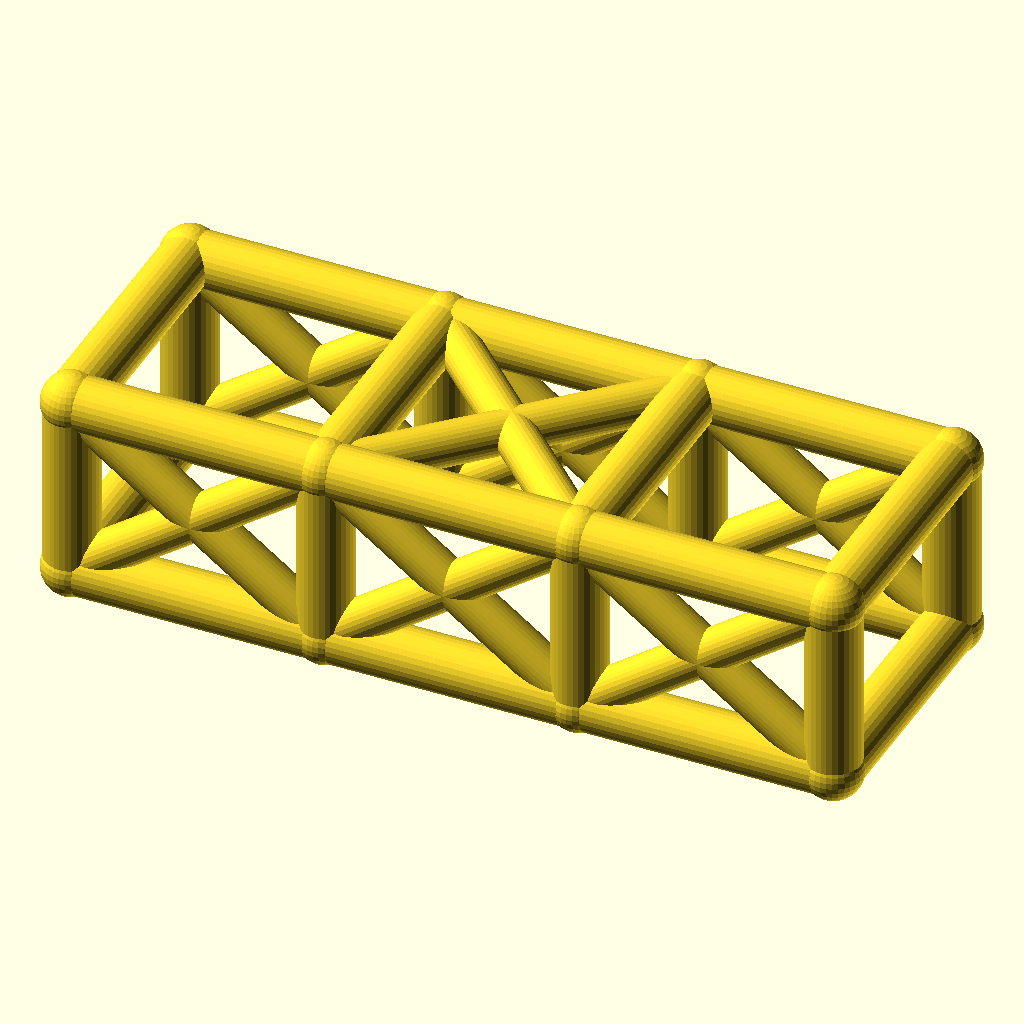
Cell 1: rendered with the file's own defaults.
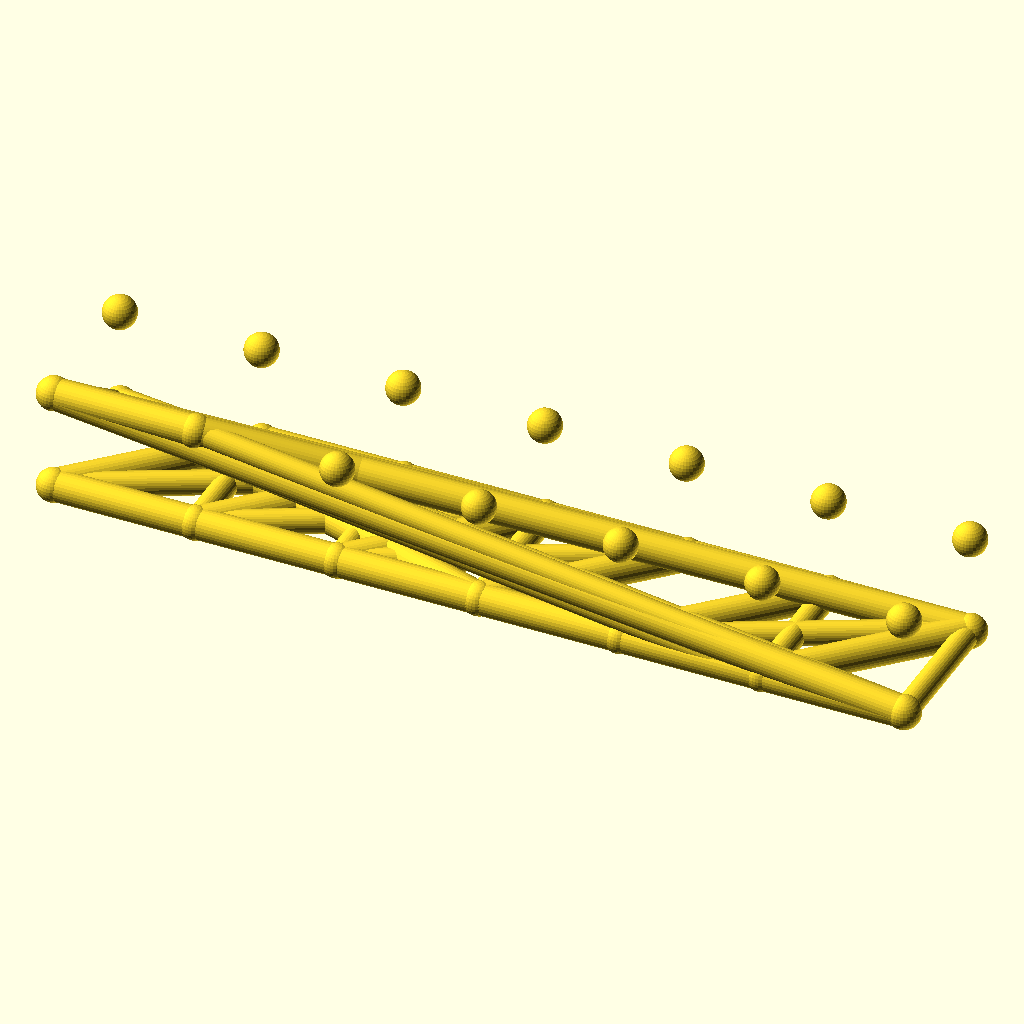
Cell 2 — bays set to 6, the other parameters unchanged.
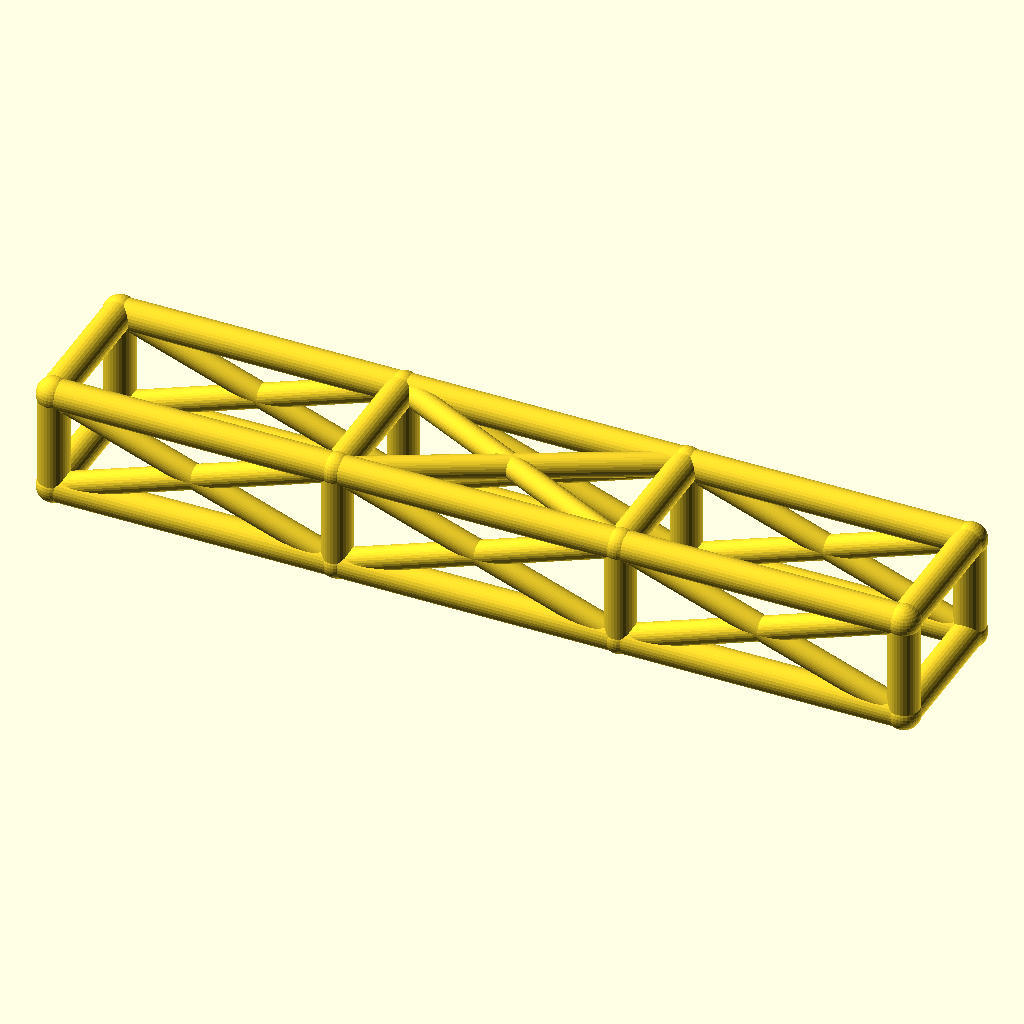
Cell 3 — bay_l set to 84, the other parameters unchanged.
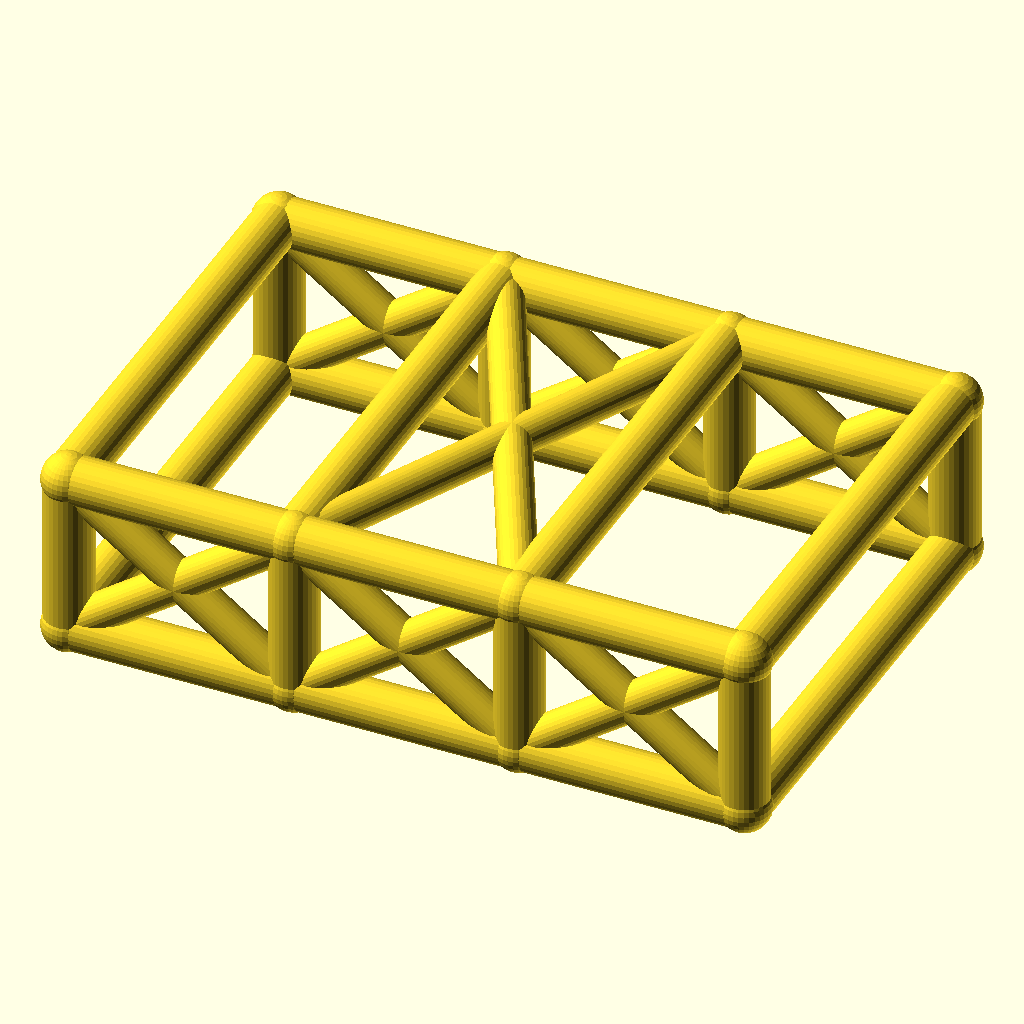
Cell 4: cage_w = 84 (everything else at default).
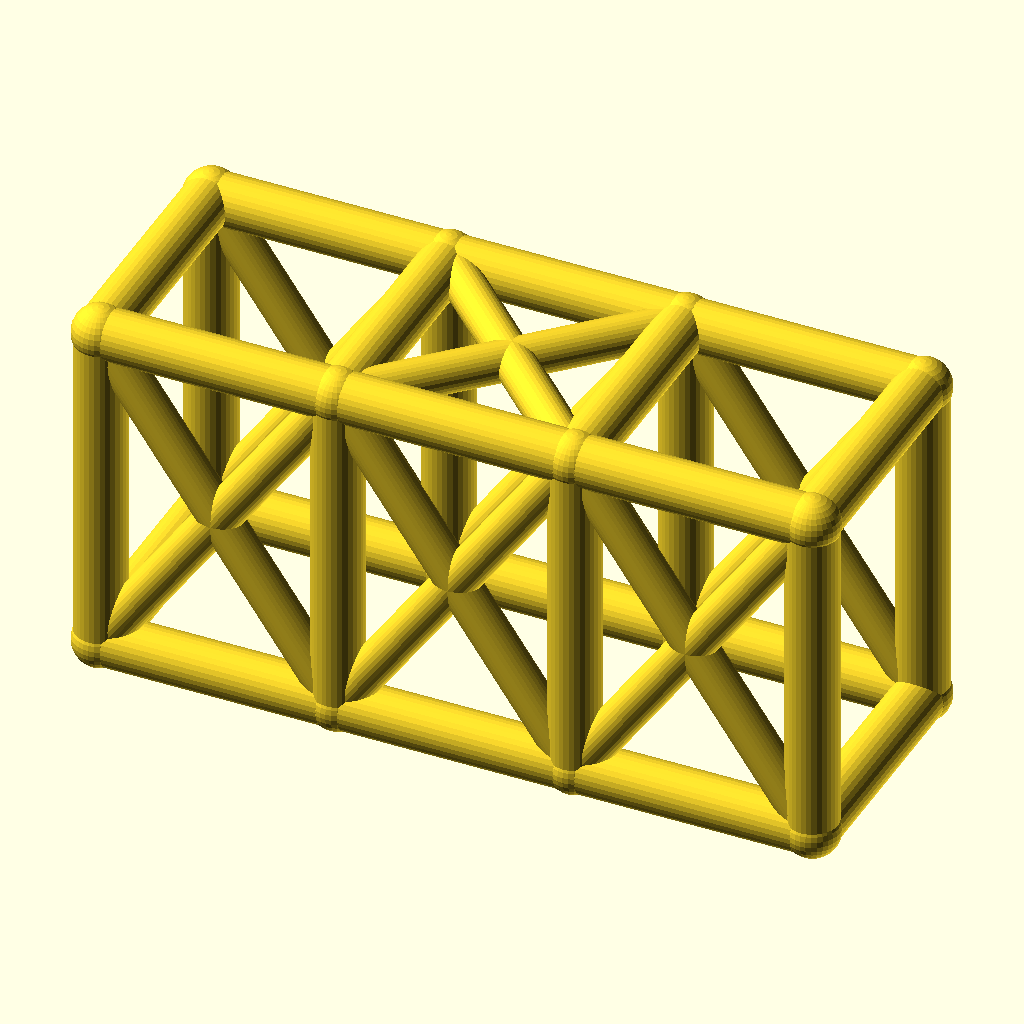
Cell 5: cage_h = 60 (everything else at default).
The same orthographic view direction (rotation 55°, 0°, 25°; colour scheme Cornfield) for every cell, with the view re-fitted per cell, so scale and position can differ between cells.
Source of the model, optional_data/data/wire2/rollcages/scene_0110.scad:
$fn = 32;

// ----------------------------------------------------------------------
// Roll cage: 3 bays x 2 sections, bays 42 mm, 42 x 30 mm section
// ----------------------------------------------------------------------

// --- parameters (mm) ---
bays = 3;                 // number of bays along X
sections = 2;             // levels of the cage
bay_l = 42;               // bay length, X
cage_w = 42;              // cage width, Y
cage_h = 30;              // cage height, Z
rail_r = 4.5;             // rail and hoop radius
diag_r = 3.5;             // diagonal brace radius
joint_r = 4.9;            // joint ball radius

bbox_x = bays * bay_l + 2 * joint_r;  // overall X, joints included
bbox_y = cage_w + 2 * joint_r;  // overall Y, joints included
bbox_z = cage_h + 2 * joint_r;  // overall Z, joints included
rail_d = 2 * rail_r;  // rail stock diameter
diag_d = 2 * diag_r;  // diagonal stock diameter
joint_d = 2 * joint_r;  // joint ball diameter
cage_l = bays * bay_l;  // overall cage length
nodes = [for (lvl = [0, 1], side = [0, 1], st = [0 : bays]) [st * bay_l, side * cage_w, lvl * cage_h]];

module member(a, b, r) {
  /* round stock from joint a to joint b, ends buried in the joint balls */
  d = b - a;
  length = norm(d);
  translate(a) rotate([0, acos(d[2] / length), atan2(d[1], d[0])])
    cylinder(h = length, r = r);
}

module joint(p, r) {
  /* ball at the joint centre, fatter than every member meeting there */
  translate(p) sphere(r = r);
}

/* members - each call is one graph edge */
member(nodes[0], nodes[1], rail_r);
member(nodes[1], nodes[2], rail_r);
member(nodes[2], nodes[3], rail_r);
member(nodes[4], nodes[5], rail_r);
member(nodes[5], nodes[6], rail_r);
member(nodes[6], nodes[7], rail_r);
member(nodes[8], nodes[9], rail_r);
member(nodes[9], nodes[10], rail_r);
member(nodes[10], nodes[11], rail_r);
member(nodes[12], nodes[13], rail_r);
member(nodes[13], nodes[14], rail_r);
member(nodes[14], nodes[15], rail_r);
member(nodes[0], nodes[8], rail_r);
member(nodes[1], nodes[9], rail_r);
member(nodes[2], nodes[10], rail_r);
member(nodes[3], nodes[11], rail_r);
member(nodes[4], nodes[12], rail_r);
member(nodes[5], nodes[13], rail_r);
member(nodes[6], nodes[14], rail_r);
member(nodes[7], nodes[15], rail_r);
member(nodes[8], nodes[12], rail_r);
member(nodes[9], nodes[13], rail_r);
member(nodes[10], nodes[14], rail_r);
member(nodes[11], nodes[15], rail_r);
member(nodes[0], nodes[4], rail_r);
member(nodes[3], nodes[7], rail_r);
member(nodes[0], nodes[9], diag_r);
member(nodes[8], nodes[1], diag_r);
member(nodes[1], nodes[10], diag_r);
member(nodes[9], nodes[2], diag_r);
member(nodes[2], nodes[11], diag_r);
member(nodes[10], nodes[3], diag_r);
member(nodes[4], nodes[13], diag_r);
member(nodes[12], nodes[5], diag_r);
member(nodes[5], nodes[14], diag_r);
member(nodes[13], nodes[6], diag_r);
member(nodes[6], nodes[15], diag_r);
member(nodes[14], nodes[7], diag_r);
member(nodes[9], nodes[14], diag_r);
member(nodes[13], nodes[10], diag_r);

/* joint balls */
for (p = nodes) joint(p, joint_r);
Parameter table extracted from the source (name, type, default, range or options):
bays: number, default 3
sections: number, default 2
bay_l: number, default 42
cage_w: number, default 42
cage_h: number, default 30
rail_r: number, default 4.5
diag_r: number, default 3.5
joint_r: number, default 4.9
